Dataset: Induk anak huruf di atas (GitHub, muharismrgn/Lampung-Script-Classification). Classes: ANG, BAN, BANG, BAR, BEE, CAN, CANG, CAR, CEE, DAN, DANG, DAR, DEE, GAN, GANG, GAR, GEE, GHAN, GHANG, GHAR, GHE, GHEE, GHE with diacritic, GHI, HAN, HANG, HAR, HEE, JAN, JANG, JAR, JEE, KAN, KANG, KAR, KEE, LAN, LANG, LAR, LEE, MAN, MANG, MAR, MEE, NAN, NANG, NAR, NEE, NGAN, NGANG, NGAR, NGE, NGEE, NGE with diacritic, NGI, NYAN, NYANG, NYAR, NYE, NYEE, NYE with diacritic, NYI, PAN, PANG, PAR, PEE, RAN, RANG, RAR, REE, SAN, SANG, SAR, SEE, TAN, TANG, TAR, TEE, WAN, WANG, WAR, WEE, YAN, YANG, YAR, YEE.

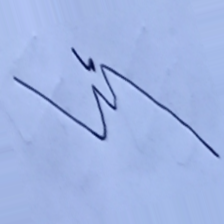
Label: NYI

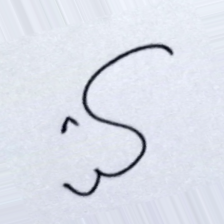
Label: YEE

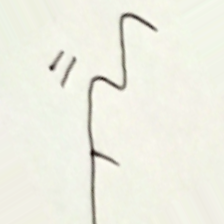
Label: JAN

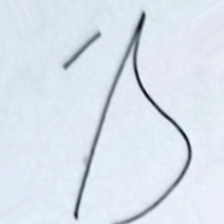
Label: DANG

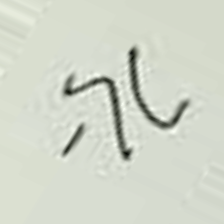
Label: GHE

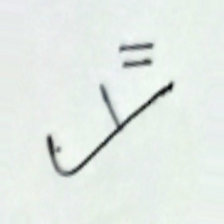
Label: MAN
